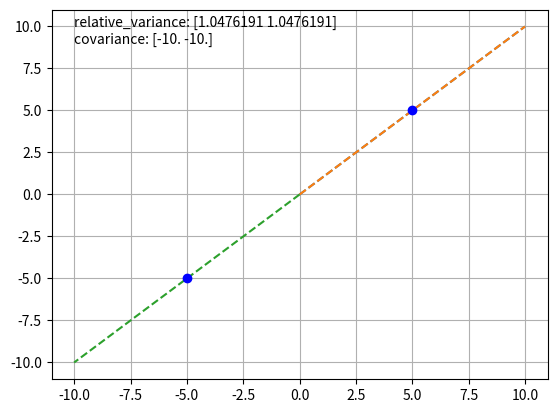

Python code for this plot:
import numpy as np
import matplotlib.pyplot as plt

base_set = np.array([[0.0, 0.0], [1.0, 1.0], [2.0, 2.0], [3.0, 3.0], [4.0, 4.0], [5.0, 5.0], [6.0, 6.0], [7.0, 7.0], [8.0, 8.0], [9.0, 9.0], [10.0, 10.0]], np.float32)
rotated_set = base_set * -1.0

base_centroid = np.mean(base_set, axis=0)
rotated_centroid = np.mean(rotated_set, axis=0)

variance = np.sum(np.square((base_set-base_centroid)), axis=0)/(base_set.size-1)

relative_variance = variance/base_centroid

covariance = np.mean((base_set-base_centroid)*(rotated_set-rotated_centroid), axis=0)

plt.text(-10.0, 10.0, "relative_variance: " + str(relative_variance), ha="left")
plt.text(-10.0, 9.0, "covariance: " + str(covariance), ha="left")
plt.plot(base_set, linestyle='dashed')
plt.plot(rotated_set[:, 0], rotated_set[:, 1], linestyle='dashed')
plt.plot(base_centroid[0], base_centroid[1], 'bo')
plt.plot(rotated_centroid[0], rotated_centroid[1], 'bo')
plt.grid(True)
plt.show()
